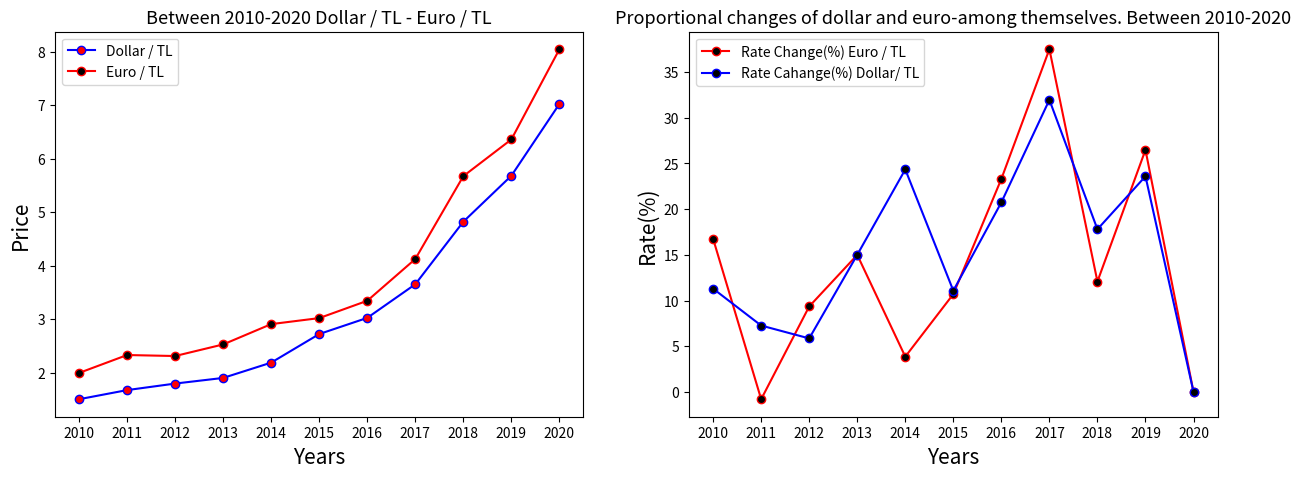

This chart was generated by the following Python code:
### These lines of code show Turkey's dollar and euro exchange rates between 2010 and 2020 and the rate of change of these rates over the years.

### Libraries used: Pandas , Numpy , Matplotlib

import pandas as pd
import numpy as np
import matplotlib.pyplot as plt

data={"Dollar / TL" :(1.5084,1.6788,1.8007,1.9061,2.1921,2.7258,3.0277,3.6557,4.8241,5.6826,7.0234),
      "Euro / TL": (1.9991,2.3338,2.3151,2.5316,2.9112,3.0235,3.3471,4.1273,5.6751,6.3607,8.0453)}
variables=pd.DataFrame(data,index=["2010","2011","2012","2013","2014","2015","2016","2017","2018","2019","2020"])

def degisim(a,b):
     return 100*(b/a)-100

variables["Percent Change Euro / TL"]=[degisim(variables.loc[f"{i}"]["Euro / TL"],variables.loc[f"{2020 if i>=2020 else i+1}"]["Euro / TL"])for i in range(2010,2021)]
variables["Percent Change Dollar / TL"]=[degisim(variables.loc[f"{i}"]["Dollar / TL"],variables.loc[f"{2020 if i>=2020 else i+1}"]["Dollar / TL"])for i in range(2010,2021)]  

fig,axes=plt.subplots(nrows=1,ncols=2,figsize=(15,5))



axes[0].plot(variables["Dollar / TL"],"blue",marker="o",markerfacecolor="red",label="Dollar / TL")
axes[0].plot(variables["Euro / TL"],"red",marker="o",markerfacecolor="black",label="Euro / TL")
axes[1].plot(variables["Percent Change Euro / TL"],"red",marker="o",markerfacecolor="black",label="Rate Change(%) Euro / TL")
axes[1].plot(variables["Percent Change Dollar / TL"],"blue",marker="o",markerfacecolor="black",label="Rate Cahange(%) Dollar/ TL")

axes[0].set_title("Between 2010-2020 Dollar / TL - Euro / TL",fontsize=13,color="black")
axes[0].set_ylabel("Price",fontsize=15,color="black")
axes[0].set_xlabel("Years",fontsize=15,color="black")

axes[1].set_title("""Proportional changes of dollar and euro-among themselves. Between 2010-2020""",fontsize=13,color="black")

axes[1].set_ylabel("Rate(%)",fontsize=15,color="black")
axes[1].set_xlabel("Years",fontsize=15,color="black")
axes[0].legend()
axes[1].legend()



